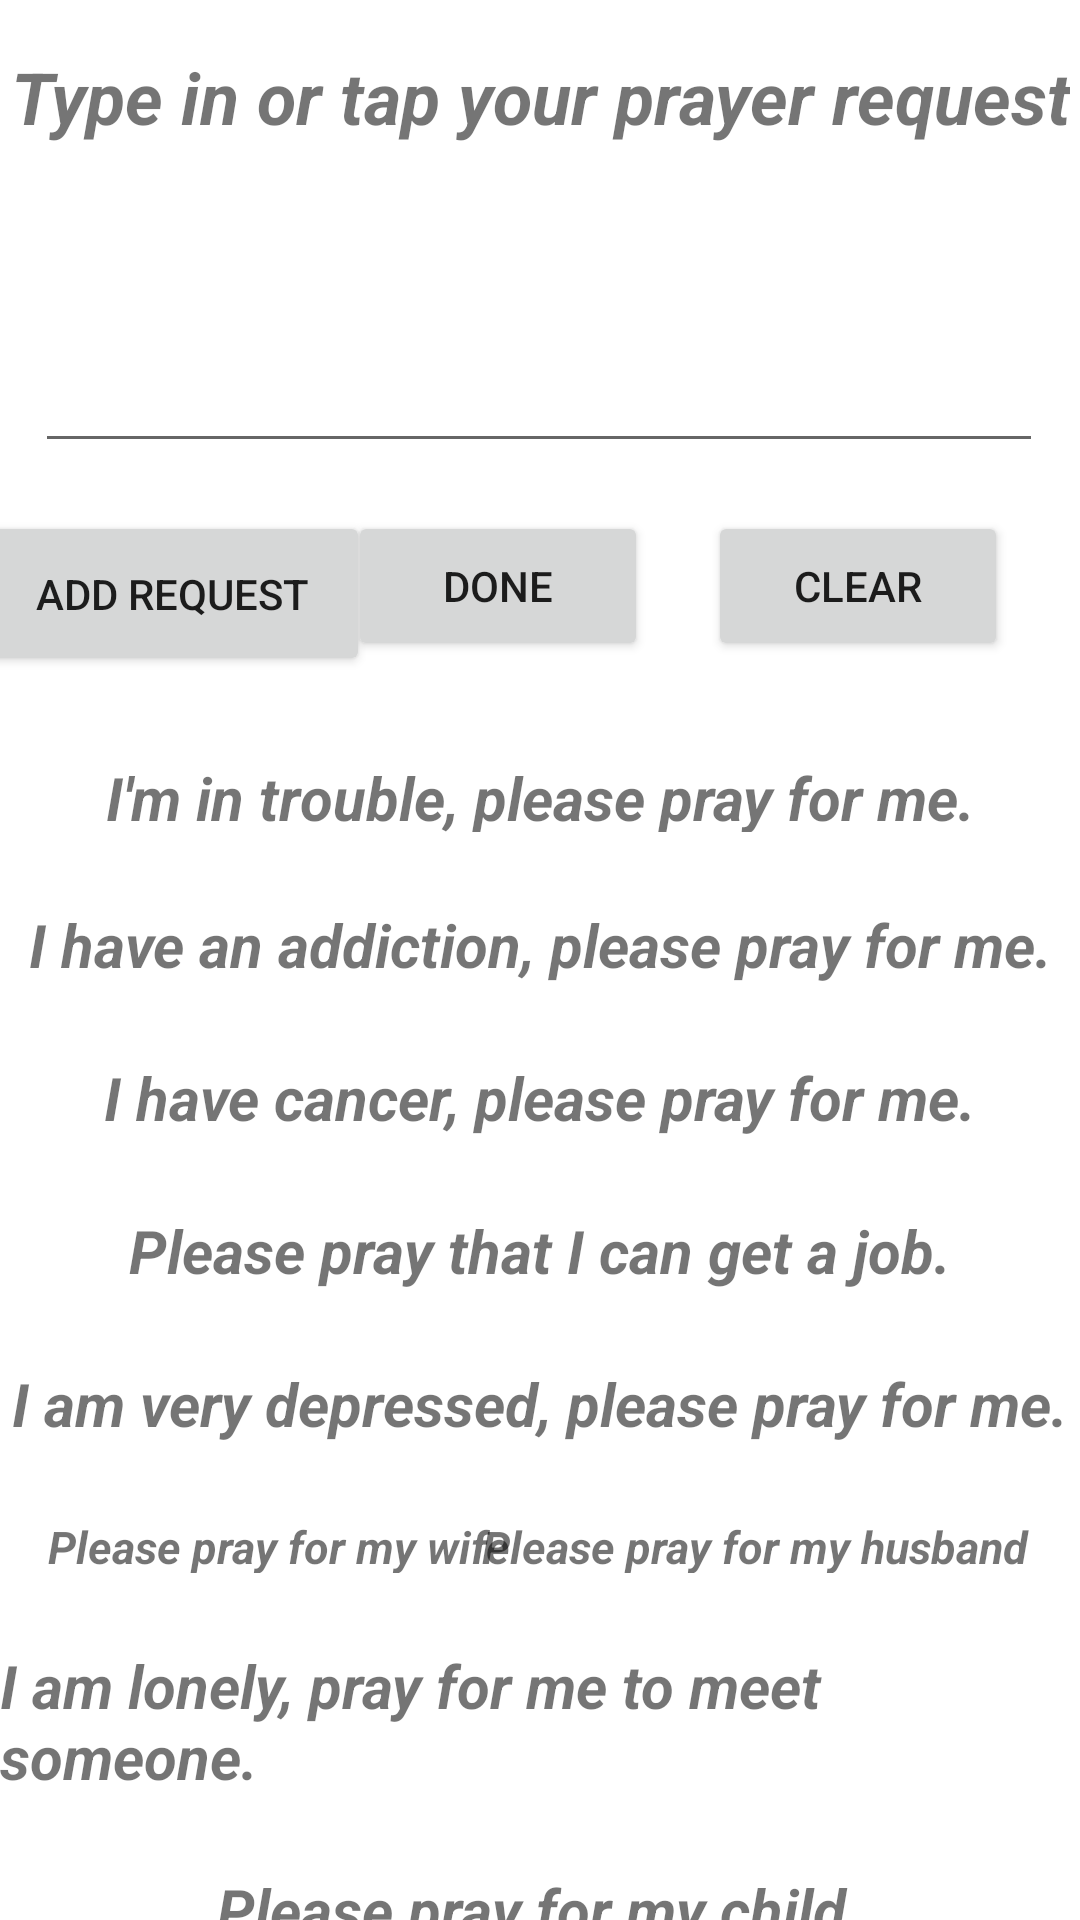

Layout XML and referenced resources for this Android screen:
<!-- AndroidManifest.xml: application theme Theme.Pray4Me -->
<!-- res/layout/activity_pray_request_main4.xml -->
<?xml version="1.0" encoding="utf-8"?>
<androidx.constraintlayout.widget.ConstraintLayout xmlns:android="http://schemas.android.com/apk/res/android"
    xmlns:app="http://schemas.android.com/apk/res-auto"
    xmlns:tools="http://schemas.android.com/tools"
    android:layout_width="match_parent"
    android:layout_height="match_parent"
    tools:context=".PrayRequestMainActivity4">

    <TextView
        android:id="@+id/husband"
        android:layout_width="194dp"
        android:layout_height="19dp"
        android:layout_marginTop="24dp"
        android:layout_marginEnd="8dp"
        android:text="@string/husbandtext"
        android:textSize="15dp"
        android:textStyle="bold|italic"
        app:layout_constraintBottom_toTopOf="@+id/lonely"
        app:layout_constraintEnd_toEndOf="parent"
        app:layout_constraintHorizontal_bias="0.943"
        app:layout_constraintStart_toEndOf="@+id/wife"
        app:layout_constraintTop_toBottomOf="@+id/depressed"
        app:layout_constraintVertical_bias="0.0" />

    <TextView
        android:id="@+id/mother"
        android:layout_width="200dp"
        android:layout_height="23dp"
        android:layout_marginTop="24dp"
        android:layout_marginEnd="16dp"
        android:text="@string/momtext"
        android:textSize="15dp"
        app:layout_constraintBottom_toBottomOf="parent"
        app:layout_constraintEnd_toEndOf="parent"
        app:layout_constraintTop_toBottomOf="@id/chilld"
        app:layout_constraintVertical_bias="0.0" />

    <TextView
        android:id="@+id/textView8"
        android:layout_width="wrap_content"
        android:layout_height="wrap_content"
        android:layout_marginTop="16dp"
        android:text="@string/PrayRequestPageTitle"
        android:textAlignment="center"
        android:textSize="24sp"
        android:textStyle="bold|italic"
        app:layout_constraintEnd_toEndOf="parent"
        app:layout_constraintStart_toStartOf="parent"
        app:layout_constraintTop_toTopOf="parent" />

    <EditText
        android:id="@+id/request"
        android:layout_width="336dp"
        android:layout_height="82dp"
        android:layout_marginTop="24dp"
        android:ems="10"
        android:gravity="start|top"
        android:inputType="textMultiLine"
        app:layout_constraintEnd_toEndOf="parent"
        app:layout_constraintHorizontal_bias="0.493"
        app:layout_constraintStart_toStartOf="parent"
        app:layout_constraintTop_toBottomOf="@+id/textView8" />

    <Button
        android:id="@+id/btnsubmit"
        android:layout_width="132dp"
        android:layout_height="55dp"
        android:layout_marginTop="16dp"
        android:text="@string/btnAdd"
        app:layout_constraintBottom_toTopOf="@+id/trouble"
        app:layout_constraintEnd_toStartOf="@+id/donebutton"
        app:layout_constraintHorizontal_bias="0.568"
        app:layout_constraintStart_toStartOf="parent"
        app:layout_constraintTop_toBottomOf="@+id/request"
        app:layout_constraintVertical_bias="0.0" />

    <TextView
        android:id="@+id/trouble"
        android:layout_width="328dp"
        android:layout_height="25dp"
        android:layout_marginTop="32dp"
        android:text="I'm in trouble, please pray for me."
        android:textAlignment="center"
        android:textSize="20dp"
        android:textStyle="bold|italic"
        app:layout_constraintEnd_toEndOf="parent"
        app:layout_constraintStart_toStartOf="parent"
        app:layout_constraintTop_toBottomOf="@+id/donebutton" />

    <TextView
        android:id="@+id/addiction"
        android:layout_width="wrap_content"
        android:layout_height="wrap_content"
        android:layout_marginTop="24dp"
        android:text="@string/addiction"
        android:textSize="20dp"
        android:textStyle="bold|italic"
        app:layout_constraintEnd_toEndOf="parent"
        app:layout_constraintStart_toStartOf="parent"
        app:layout_constraintTop_toBottomOf="@+id/trouble" />

    <TextView
        android:id="@+id/cancer"
        android:layout_width="wrap_content"
        android:layout_height="wrap_content"
        android:layout_marginTop="24dp"
        android:text="I have cancer, please pray for me."
        android:textSize="20dp"
        android:textStyle="bold|italic"
        app:layout_constraintEnd_toEndOf="parent"
        app:layout_constraintStart_toStartOf="parent"
        app:layout_constraintTop_toBottomOf="@+id/addiction" />

    <TextView
        android:id="@+id/job"
        android:layout_width="wrap_content"
        android:layout_height="wrap_content"
        android:layout_marginTop="24dp"
        android:text="@string/job"
        android:textSize="20dp"
        android:textStyle="bold|italic"
        app:layout_constraintEnd_toEndOf="parent"
        app:layout_constraintStart_toStartOf="parent"
        app:layout_constraintTop_toBottomOf="@+id/cancer" />

    <TextView
        android:id="@+id/depressed"
        android:layout_width="wrap_content"
        android:layout_height="wrap_content"
        android:layout_marginTop="24dp"
        android:text="@string/depressed"
        android:textSize="20dp"
        android:textStyle="bold|italic"
        app:layout_constraintEnd_toEndOf="parent"
        app:layout_constraintStart_toStartOf="parent"
        app:layout_constraintTop_toBottomOf="@+id/job" />

    <TextView
        android:id="@+id/wife"
        android:layout_width="187dp"
        android:layout_height="19dp"
        android:layout_marginStart="16dp"
        android:layout_marginTop="24dp"
        android:text="@string/wifetext"
        android:textSize="15dp"
        android:textStyle="bold|italic"
        app:layout_constraintStart_toStartOf="parent"
        app:layout_constraintTop_toBottomOf="@+id/depressed" />

    <TextView
        android:id="@+id/lonely"
        android:layout_width="wrap_content"
        android:layout_height="wrap_content"
        android:layout_marginTop="24dp"
        android:text="@string/lonely"
        android:textSize="20dp"
        android:textStyle="bold|italic"
        app:layout_constraintEnd_toEndOf="parent"
        app:layout_constraintStart_toStartOf="parent"
        app:layout_constraintTop_toBottomOf="@+id/wife" />

    <TextView
        android:id="@+id/chilld"
        android:layout_width="wrap_content"
        android:layout_height="wrap_content"
        android:layout_marginTop="24dp"
        android:text="@string/child"
        android:textSize="20dp"
        android:textStyle="bold|italic"
        app:layout_constraintEnd_toEndOf="parent"
        app:layout_constraintStart_toStartOf="parent"
        app:layout_constraintTop_toBottomOf="@+id/lonely" />

    <TextView
        android:id="@+id/dad"
        android:layout_width="175dp"
        android:layout_height="20dp"
        android:layout_marginStart="16dp"
        android:layout_marginTop="24dp"
        android:text="@string/dadtext"
        android:textSize="15dp"
        android:textStyle="bold"
        app:layout_constraintBottom_toBottomOf="parent"
        app:layout_constraintEnd_toStartOf="@+id/mother"
        app:layout_constraintHorizontal_bias="0.0"
        app:layout_constraintStart_toStartOf="parent"
        app:layout_constraintTop_toBottomOf="@+id/chilld"
        app:layout_constraintVertical_bias="0.0" />

    <Button
        android:id="@+id/btnclear"
        android:layout_width="100dp"
        android:layout_height="50dp"
        android:layout_marginTop="16dp"
        android:layout_marginEnd="24dp"
        android:text="Clear"
        app:layout_constraintBottom_toTopOf="@+id/trouble"
        app:layout_constraintEnd_toEndOf="parent"
        app:layout_constraintTop_toBottomOf="@+id/request"
        app:layout_constraintVertical_bias="0.0" />

    <Button
        android:id="@+id/donebutton"
        android:layout_width="100dp"
        android:layout_height="50dp"
        android:layout_marginTop="16dp"
        android:layout_marginEnd="20dp"
        android:text="@string/Donetext"
        app:layout_constraintEnd_toStartOf="@+id/btnclear"
        app:layout_constraintTop_toBottomOf="@+id/request" />

</androidx.constraintlayout.widget.ConstraintLayout>
<!-- resources referenced by this layout -->
<resources>
  <string name="Donetext">Done</string>
  <string name="PrayRequestPageTitle">Type in or tap your prayer request</string>
  <string name="addiction">I have an addiction, please pray for me.</string>
  <string name="btnAdd">Add Request</string>
  <string name="child">Please pray for my child.</string>
  <string name="dadtext">Please pray for my Dad</string>
  <string name="depressed">I am very depressed, please pray for me.</string>
  <string name="husbandtext">Please pray for my husband</string>
  <string name="job">Please pray that I can get a job.</string>
  <string name="lonely">I am lonely, pray for me to meet someone.</string>
  <string name="momtext">Please pray for my Mother</string>
  <string name="wifetext">Please pray for my wife</string>
  <style name="Theme.Pray4Me" parent="Theme.MaterialComponents.DayNight.DarkActionBar">
          
          <item name="colorPrimary">@color/purple_500</item>
          <item name="colorPrimaryVariant">@color/purple_700</item>
          <item name="colorOnPrimary">@color/white</item>
          
          <item name="colorSecondary">@color/teal_200</item>
          <item name="colorSecondaryVariant">@color/teal_700</item>
          <item name="colorOnSecondary">@color/black</item>
          
          <item name="android:statusBarColor" tools:targetApi="l">?attr/colorPrimaryVariant</item>
          
      </style>
  <!-- not gathered from this repository: default colours our renderer supplied (Android Studio template values) -->
  <color name="purple_500">#FF6200EE</color>
  <color name="purple_700">#FF3700B3</color>
  <color name="teal_200">#FF03DAC5</color>
  <color name="teal_700">#FF018786</color>
  <color name="black">#FF000000</color>
  <color name="white">#FFFFFFFF</color>
</resources>
